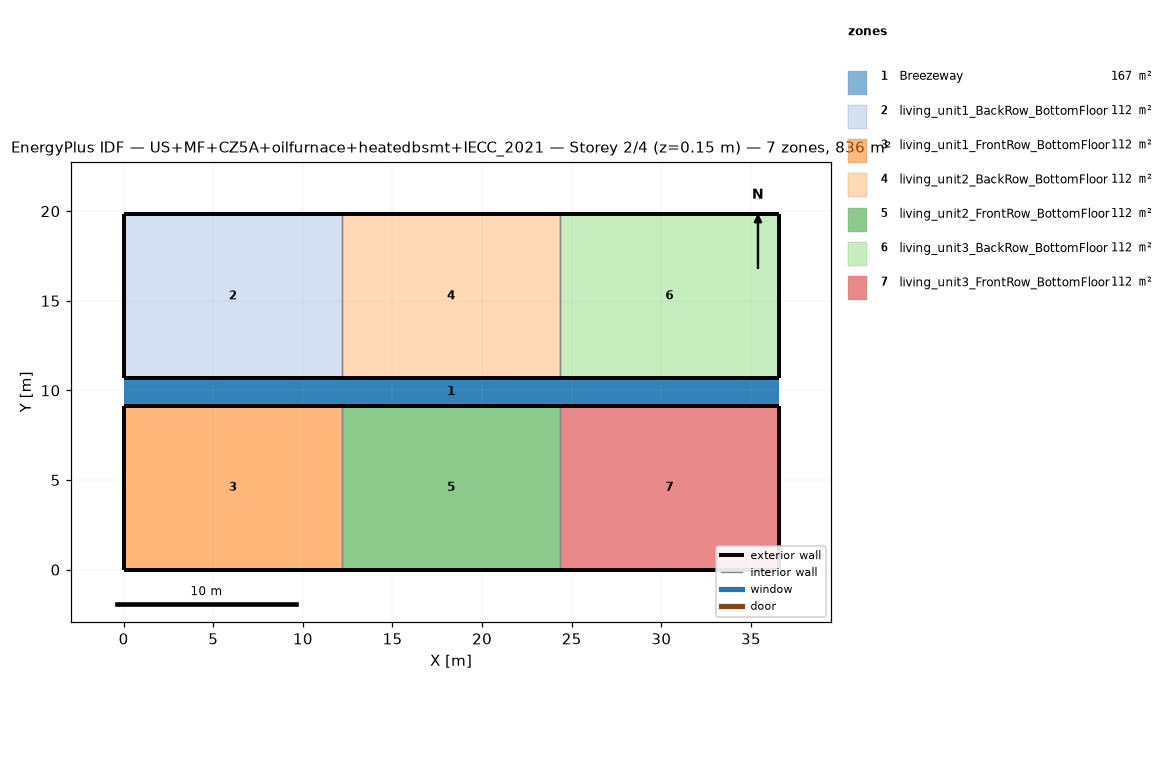
=== STOREY PLAN SPEC (per zone: floor XY polygon, exterior-wall plan segments, windows/doors) ===
zone 1: Breezeway  (167.0 m²)
  floor: (36.54, 9.16) (0.00, 9.16) (0.00, 10.68) (36.54, 10.68)
  floor: (36.54, 9.16) (0.00, 9.16) (0.00, 10.68) (36.54, 10.68)
  floor: (36.54, 9.16) (0.00, 9.16) (0.00, 10.68) (36.54, 10.68)
zone 2: living_unit1_BackRow_BottomFloor  (111.5 m²)
  floor: (12.18, 10.68) (0.00, 10.68) (0.00, 19.84) (12.18, 19.84)
  exterior wall: (0.00, 10.68) – (12.18, 10.68)  [12.2 m]
  exterior wall: (12.18, 19.84) – (0.00, 19.84)  [12.2 m]
  exterior wall: (0.00, 19.84) – (0.00, 10.68)  [9.2 m]
  interior walls: 1
zone 3: living_unit1_FrontRow_BottomFloor  (111.5 m²)
  floor: (12.18, 0.00) (0.00, 0.00) (0.00, 9.16) (12.18, 9.16)
  exterior wall: (0.00, 0.00) – (12.18, 0.00)  [12.2 m]
  exterior wall: (12.18, 9.16) – (0.00, 9.16)  [12.2 m]
  exterior wall: (0.00, 9.16) – (0.00, 0.00)  [9.2 m]
  interior walls: 1
zone 4: living_unit2_BackRow_BottomFloor  (111.5 m²)
  floor: (24.36, 10.68) (12.18, 10.68) (12.18, 19.84) (24.36, 19.84)
  exterior wall: (12.18, 10.68) – (24.36, 10.68)  [12.2 m]
  exterior wall: (24.36, 19.84) – (12.18, 19.84)  [12.2 m]
  interior walls: 2
zone 5: living_unit2_FrontRow_BottomFloor  (111.5 m²)
  floor: (24.36, 0.00) (12.18, 0.00) (12.18, 9.16) (24.36, 9.16)
  exterior wall: (12.18, 0.00) – (24.36, 0.00)  [12.2 m]
  exterior wall: (24.36, 9.16) – (12.18, 9.16)  [12.2 m]
  interior walls: 2
zone 6: living_unit3_BackRow_BottomFloor  (111.5 m²)
  floor: (36.54, 10.68) (24.36, 10.68) (24.36, 19.84) (36.54, 19.84)
  exterior wall: (24.36, 10.68) – (36.54, 10.68)  [12.2 m]
  exterior wall: (36.54, 10.68) – (36.54, 19.84)  [9.2 m]
  exterior wall: (36.54, 19.84) – (24.36, 19.84)  [12.2 m]
  interior walls: 1
zone 7: living_unit3_FrontRow_BottomFloor  (111.5 m²)
  floor: (36.54, 0.00) (24.36, 0.00) (24.36, 9.16) (36.54, 9.16)
  exterior wall: (24.36, 0.00) – (36.54, 0.00)  [12.2 m]
  exterior wall: (36.54, 0.00) – (36.54, 9.16)  [9.2 m]
  exterior wall: (36.54, 9.16) – (24.36, 9.16)  [12.2 m]
  interior walls: 1

=== DERIVED (storey summary) ===
Building: US+MF+CZ5A+oilfurnace+heatedbsmt+IECC_2021
Storey: 2 of 4  (floor level z = 0.15 m)
Storey gross floor area: 836.2 m²
Zones on this storey: 7
  - Breezeway: floor 167.0 m²
  - living_unit1_BackRow_BottomFloor: floor 111.5 m²; exterior wall 33.5 m (86.9 m²); WWR 0.0%
  - living_unit1_FrontRow_BottomFloor: floor 111.5 m²; exterior wall 33.5 m (86.9 m²); WWR 0.0%
  - living_unit2_BackRow_BottomFloor: floor 111.5 m²; exterior wall 24.4 m (63.1 m²); WWR 0.0%
  - living_unit2_FrontRow_BottomFloor: floor 111.5 m²; exterior wall 24.4 m (63.1 m²); WWR 0.0%
  - living_unit3_BackRow_BottomFloor: floor 111.5 m²; exterior wall 33.5 m (86.9 m²); WWR 0.0%
  - living_unit3_FrontRow_BottomFloor: floor 111.5 m²; exterior wall 33.5 m (86.9 m²); WWR 0.0%
Zone adjacency (shared interzone walls):
  - living_unit1_BackRow_BottomFloor ↔ living_unit2_BackRow_BottomFloor
  - living_unit1_FrontRow_BottomFloor ↔ living_unit2_FrontRow_BottomFloor
  - living_unit2_BackRow_BottomFloor ↔ living_unit3_BackRow_BottomFloor
  - living_unit2_FrontRow_BottomFloor ↔ living_unit3_FrontRow_BottomFloor